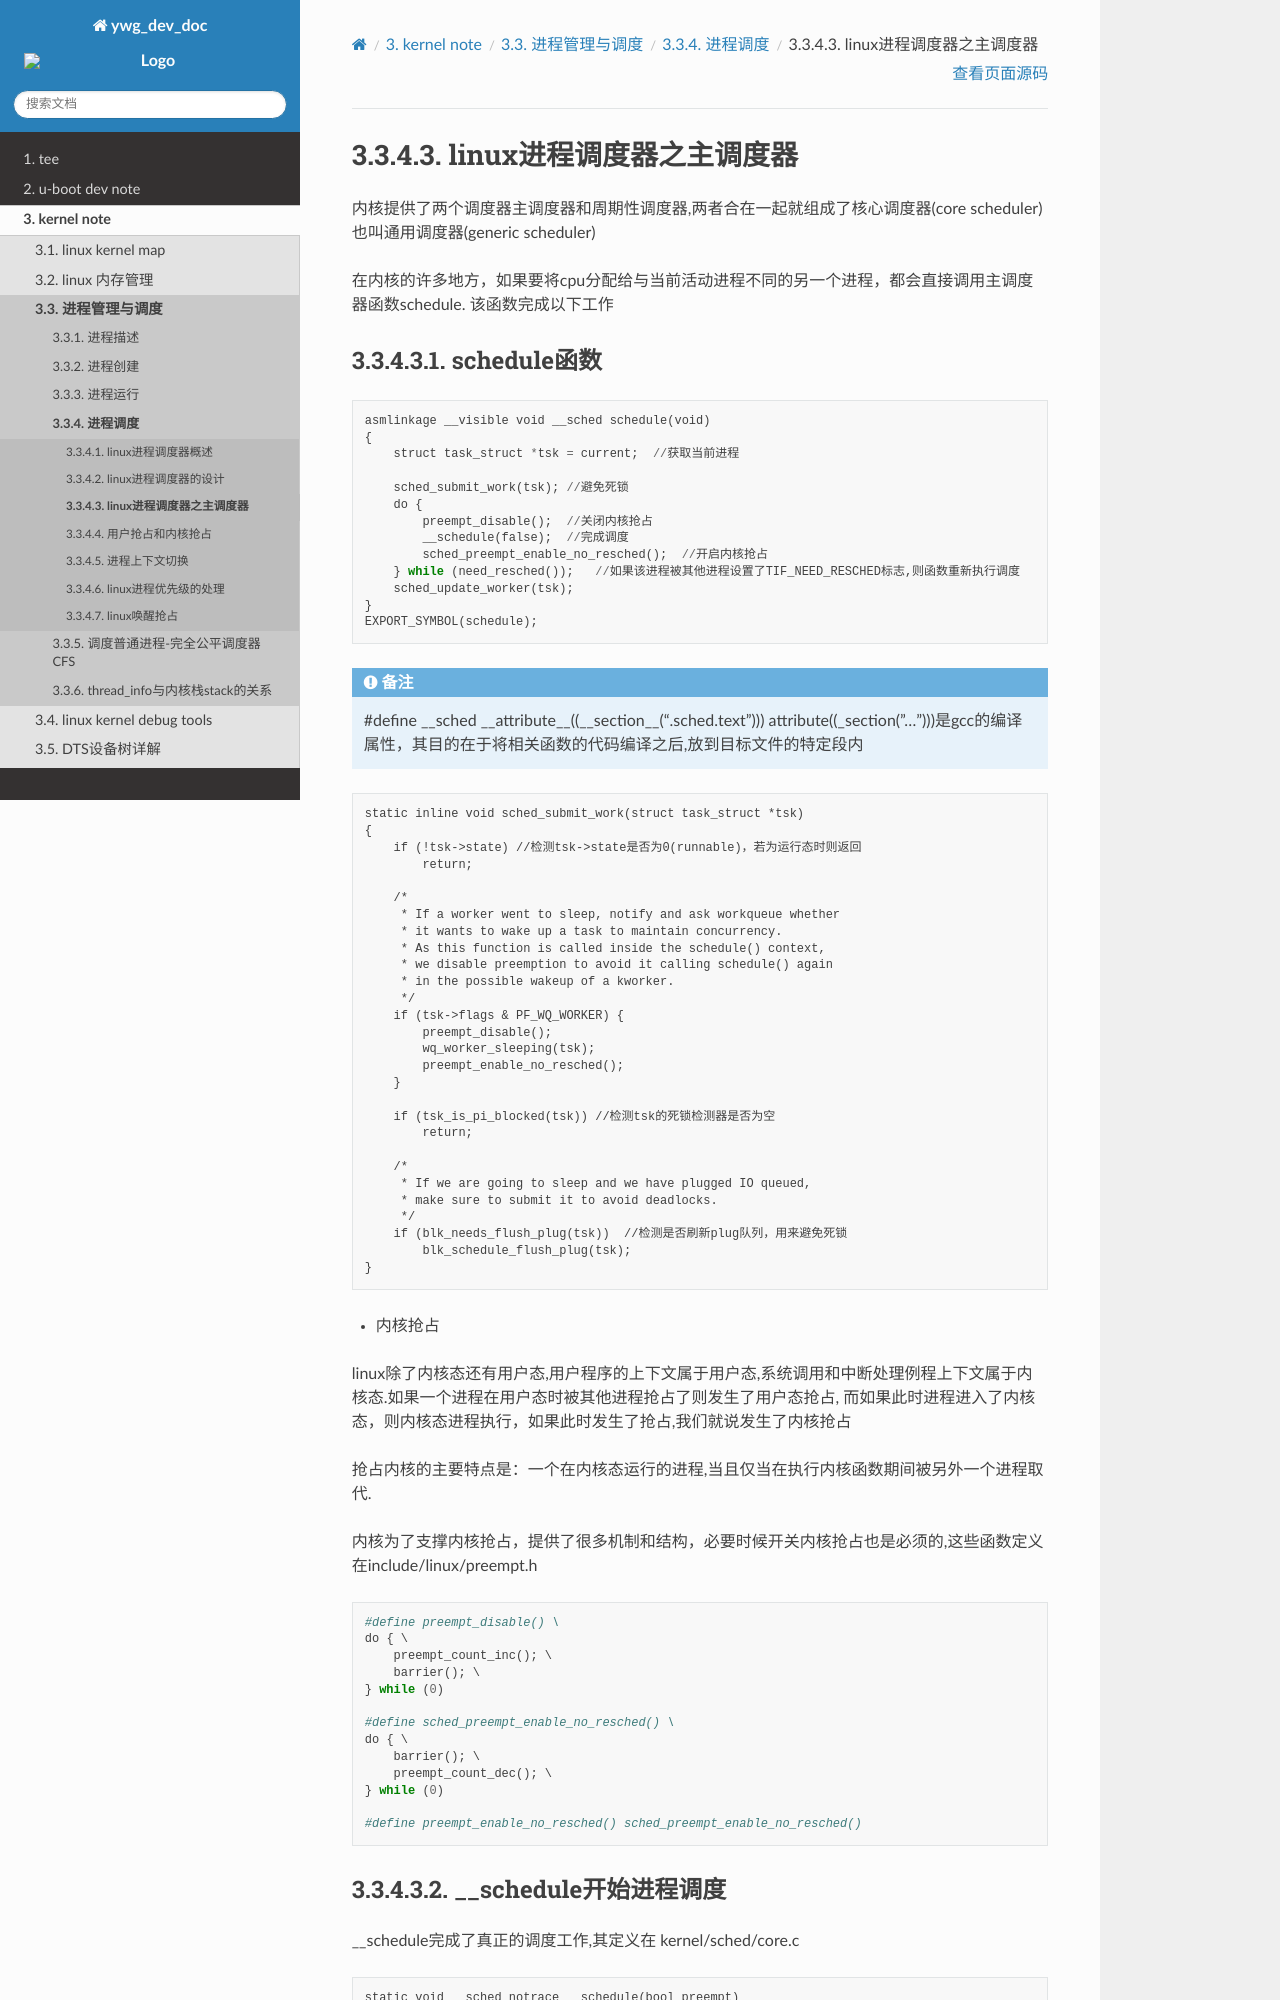

repository: hkdywg/doc_development · page: kernel/process/process_schedule/main_schedule.html · generator: sphinx

linux进程调度器之主调度器
=========================

内核提供了两个调度器主调度器和周期性调度器,两者合在一起就组成了核心调度器(core scheduler)也叫通用调度器(generic scheduler)

在内核的许多地方，如果要将cpu分配给与当前活动进程不同的另一个进程，都会直接调用主调度器函数schedule. 该函数完成以下工作

schedule函数
------------

::

    asmlinkage __visible void __sched schedule(void)
    {
        struct task_struct *tsk = current;  //获取当前进程

        sched_submit_work(tsk); //避免死锁
        do {
            preempt_disable();  //关闭内核抢占
            __schedule(false);  //完成调度
            sched_preempt_enable_no_resched();  //开启内核抢占
        } while (need_resched());   //如果该进程被其他进程设置了TIF_NEED_RESCHED标志,则函数重新执行调度
        sched_update_worker(tsk);
    }
    EXPORT_SYMBOL(schedule);

.. note::
    #define __sched		__attribute__((__section__(".sched.text")))
    attribute((_section("...")))是gcc的编译属性，其目的在于将相关函数的代码编译之后,放到目标文件的特定段内

::

    static inline void sched_submit_work(struct task_struct *tsk)
    {
        if (!tsk->state) //检测tsk->state是否为0(runnable)，若为运行态时则返回
            return;

        /*
         * If a worker went to sleep, notify and ask workqueue whether
         * it wants to wake up a task to maintain concurrency.
         * As this function is called inside the schedule() context,
         * we disable preemption to avoid it calling schedule() again
         * in the possible wakeup of a kworker.
         */
        if (tsk->flags & PF_WQ_WORKER) {
            preempt_disable();
            wq_worker_sleeping(tsk);
            preempt_enable_no_resched();
        }

        if (tsk_is_pi_blocked(tsk)) //检测tsk的死锁检测器是否为空
            return;

        /*
         * If we are going to sleep and we have plugged IO queued,
         * make sure to submit it to avoid deadlocks.
         */
        if (blk_needs_flush_plug(tsk))  //检测是否刷新plug队列，用来避免死锁
            blk_schedule_flush_plug(tsk);
    }

- 内核抢占

linux除了内核态还有用户态,用户程序的上下文属于用户态,系统调用和中断处理例程上下文属于内核态.如果一个进程在用户态时被其他进程抢占了则发生了用户态抢占,
而如果此时进程进入了内核态，则内核态进程执行，如果此时发生了抢占,我们就说发生了内核抢占

抢占内核的主要特点是：一个在内核态运行的进程,当且仅当在执行内核函数期间被另外一个进程取代.

内核为了支撑内核抢占，提供了很多机制和结构，必要时候开关内核抢占也是必须的,这些函数定义在include/linux/preempt.h

::

    #define preempt_disable() \
    do { \
        preempt_count_inc(); \
        barrier(); \
    } while (0)

    #define sched_preempt_enable_no_resched() \
    do { \
        barrier(); \
        preempt_count_dec(); \
    } while (0)

    #define preempt_enable_no_resched() sched_preempt_enable_no_resched()
